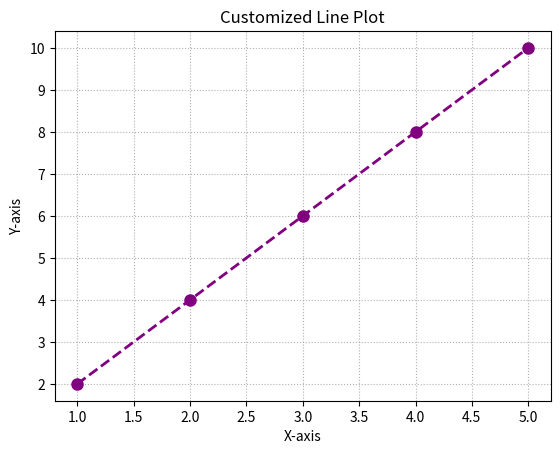

The script that saved this image:
import matplotlib.pyplot as plt


def main():
    print("Hello from doing-analytics!")
    print("Hello one more  time")

    x = [1, 2, 3, 4, 5]
    y = [2, 4, 6, 8, 10]
    plt.plot(x, y,
        color='purple',
        linestyle='--',
        marker='o',
        markersize=8,
        linewidth=2)
    plt.title("Customized Line Plot")
    plt.xlabel("X-axis")
    plt.ylabel("Y-axis")
    plt.grid(True, linestyle=':')
    plt.show()

if __name__ == "__main__":
    main()
